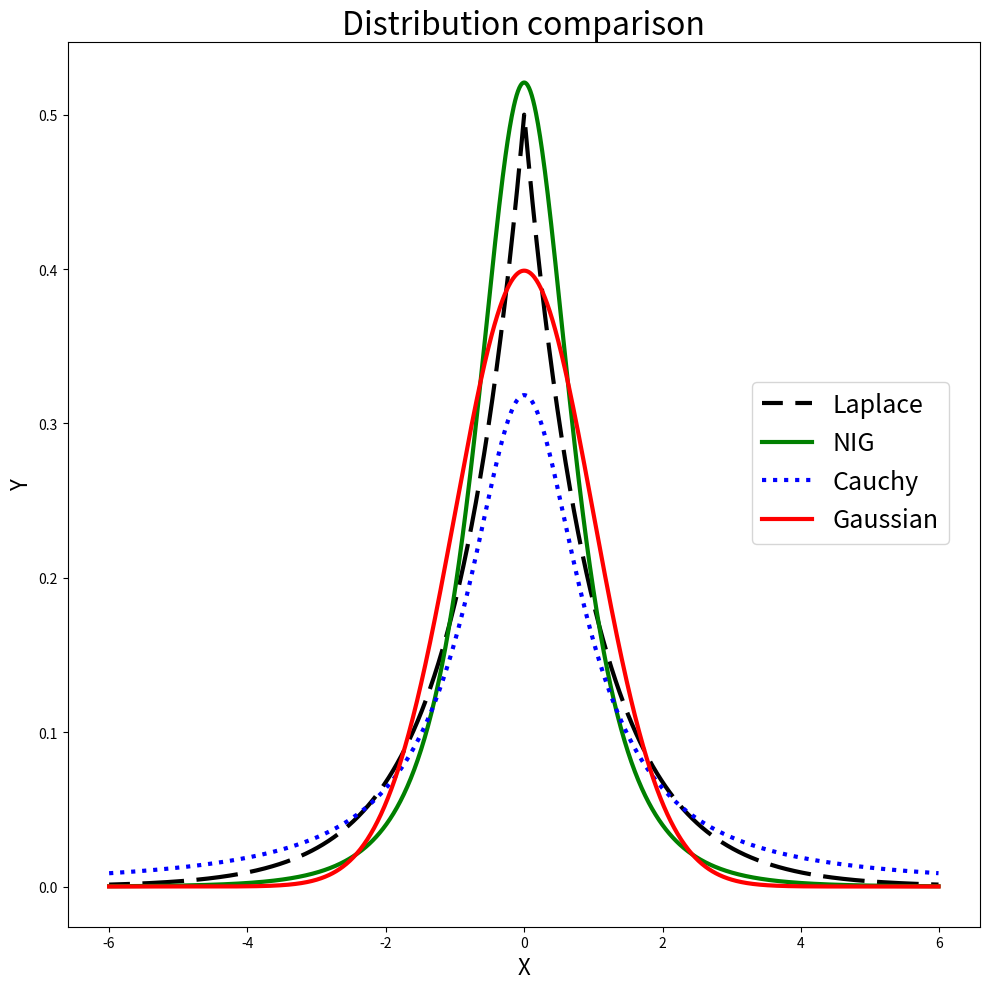
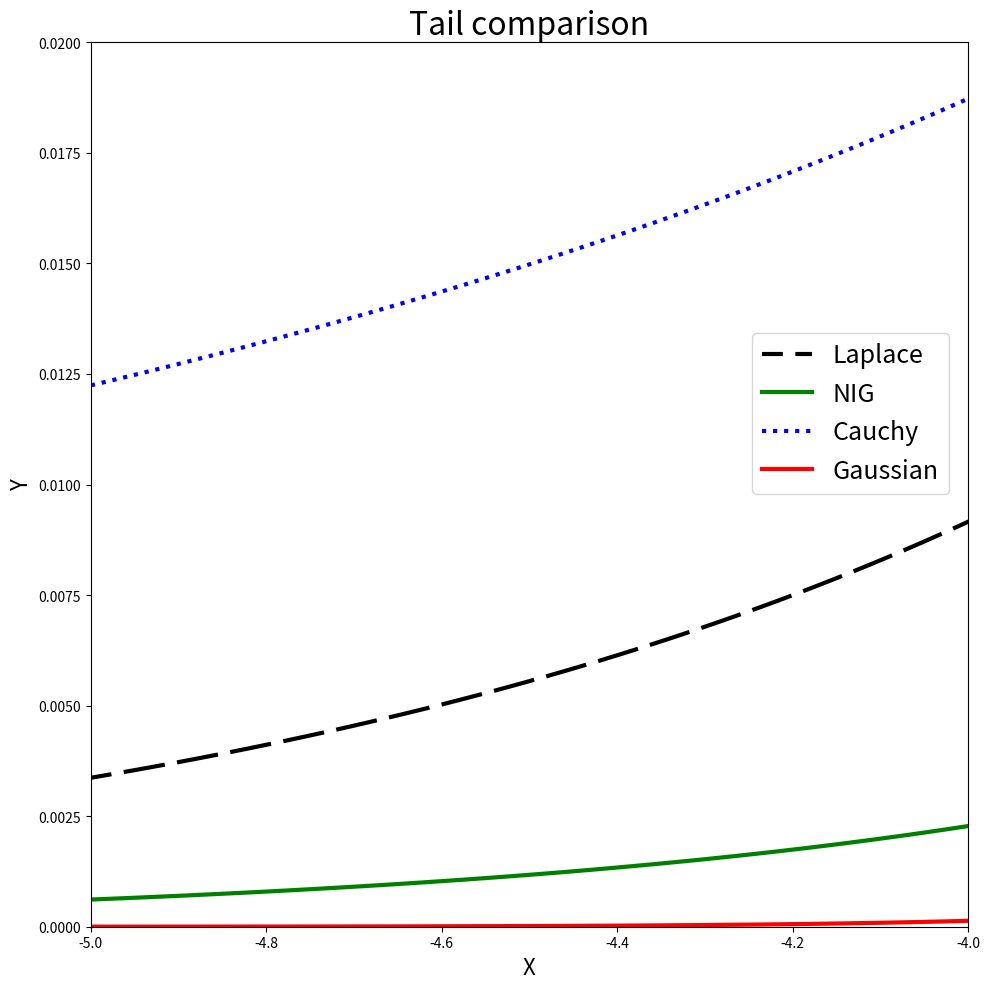

Here is the Python script that generated these plots, in order:
# works on numpy 1.23.5, matplotlib 3.6.2 and scipy 1.10.0
import numpy as np
import scipy.stats as stats
import matplotlib.pyplot as plt

xx = np.arange(-6, 6, 0.01)
nig_pdf = stats.genhyperbolic.pdf(xx, -0.5, 1, 0, 0, 1)
lap_pdf = stats.laplace.pdf(xx)
cau_pdf = stats.cauchy.pdf(xx)
gau_pdf = stats.norm.pdf(xx)

fig1, ax1 = plt.subplots(1,1,figsize=(10, 10))

ax1.plot(xx, lap_pdf, 'black', linestyle=(5, (10, 3)), lw=3, label='Laplace')
ax1.plot(xx, nig_pdf, 'green', lw=3, label='NIG')
ax1.plot(xx, cau_pdf, 'blue', linestyle=':', lw=3, label='Cauchy')
ax1.plot(xx, gau_pdf, 'red', lw=3, label='Gaussian')
ax1.set_xlabel('X', fontsize=16)
ax1.set_ylabel('Y', fontsize=16)
ax1.set_title('Distribution comparison', fontsize=23)
fig1.legend(fontsize=18, loc =(0.76, 0.45))

plt.tight_layout()
plt.show()

fig2, ax2 = plt.subplots(1,1,figsize=(10, 10))

ax2.plot(xx, lap_pdf, 'black', linestyle=(5, (10, 3)), lw=3, label='Laplace')
ax2.plot(xx, nig_pdf, 'green', lw=3, label='NIG')
ax2.plot(xx, cau_pdf, 'blue', linestyle=':', lw=3, label='Cauchy')
ax2.plot(xx, gau_pdf, 'red', lw=3, label='Gaussian')
ax2.set_xlabel('X', fontsize=16)
ax2.set_ylabel('Y', fontsize=16)
ax2.set_title('Tail comparison', fontsize=23)
ax2.set_xlim([-5, -4])
ax2.set_ylim([0, 0.02])
fig2.legend(fontsize=18, loc =(0.76, 0.5))

plt.tight_layout()
plt.show()